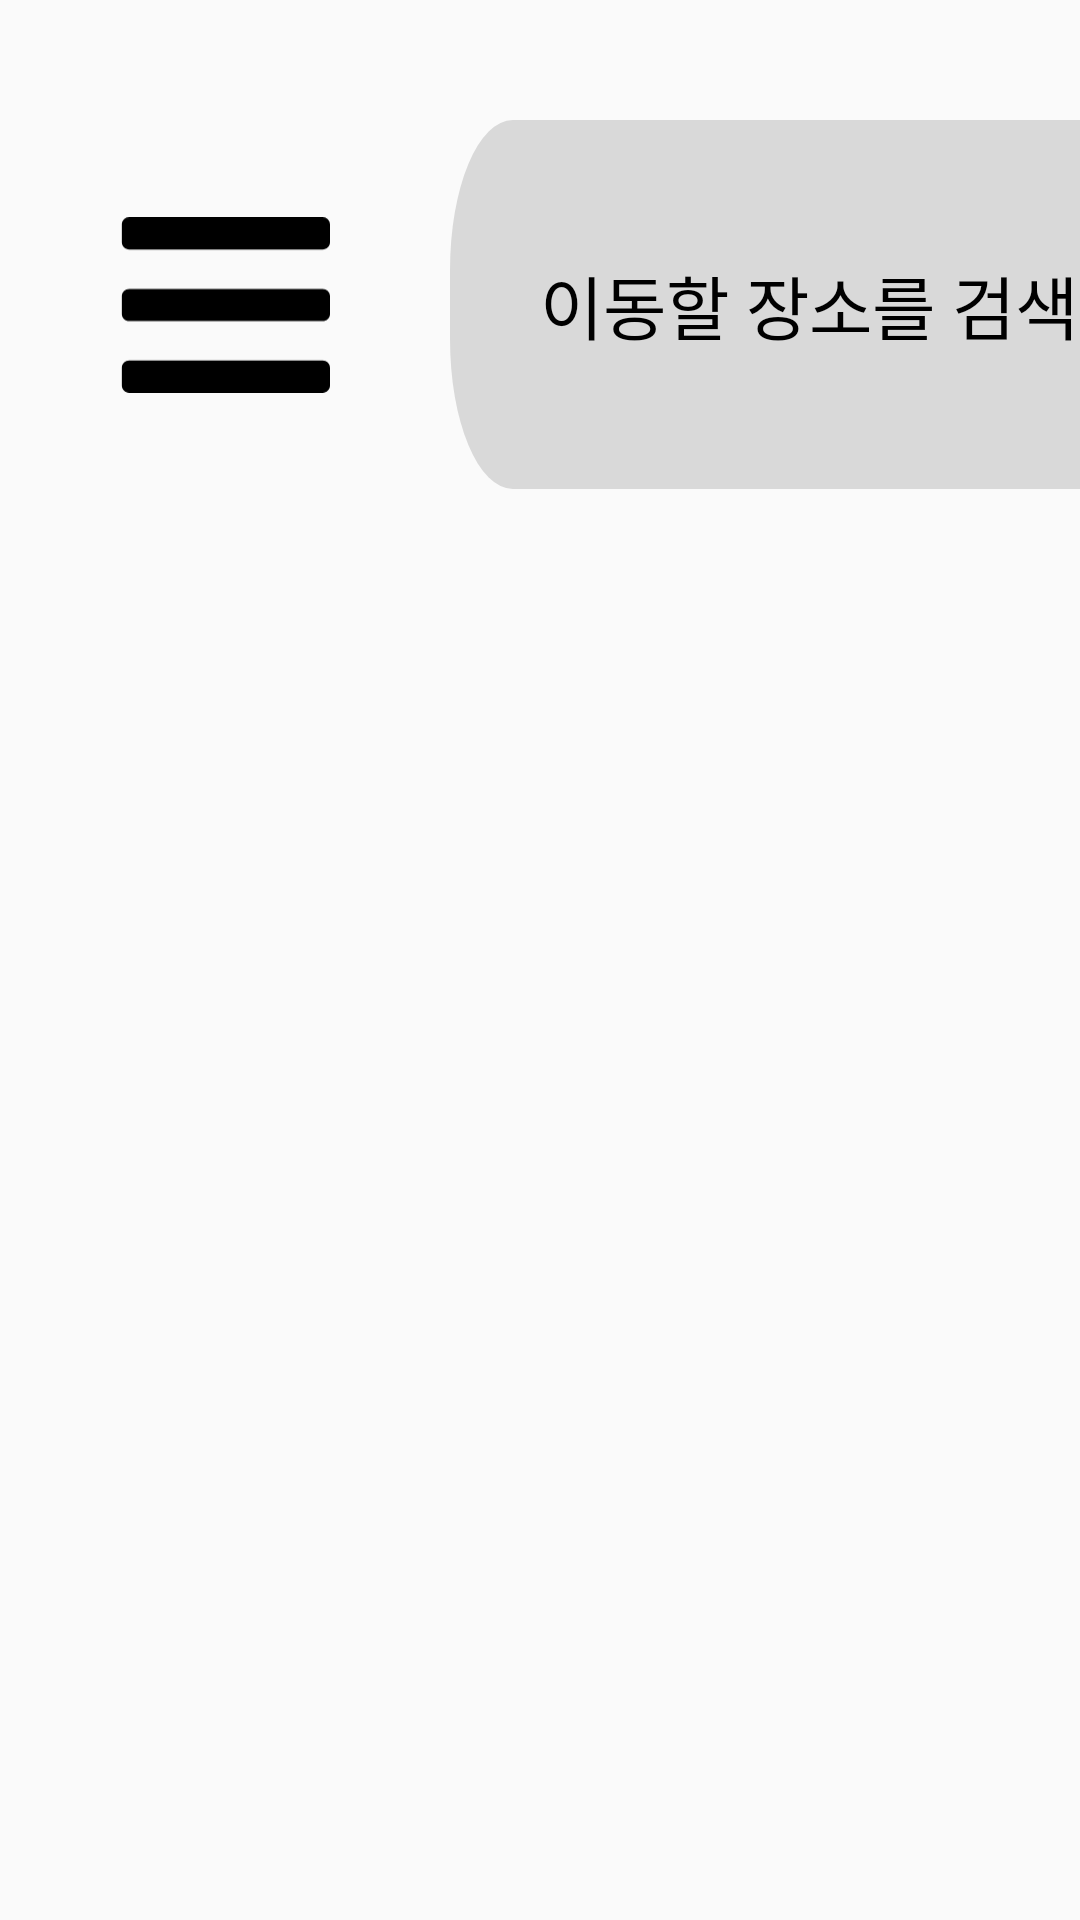

Layout XML and referenced resources for this Android screen:
<!-- AndroidManifest.xml: application theme Theme.White_Bus_Demo -->
<!-- res/layout/activity_vi_search_des.xml -->
<?xml version="1.0" encoding="utf-8"?>

<androidx.constraintlayout.widget.ConstraintLayout xmlns:android="http://schemas.android.com/apk/res/android"
    xmlns:app="http://schemas.android.com/apk/res-auto"
    xmlns:tools="http://schemas.android.com/tools"
    android:id="@+id/main"
    android:layout_width="match_parent"
    android:layout_height="match_parent">


    <androidx.constraintlayout.widget.ConstraintLayout
        android:id="@+id/vi_header_cl"
        android:layout_width="match_parent"
        android:layout_height="wrap_content"
        android:layout_marginTop="40dp"
        app:layout_constraintStart_toStartOf="parent"
        app:layout_constraintTop_toTopOf="parent">

        <ImageView
            android:id="@+id/iv_main_hamburger_iv"
            android:layout_width="70dp"
            android:layout_height="70dp"
            android:layout_marginStart="40dp"
            android:src="@drawable/hamburger"
            app:layout_constraintBottom_toBottomOf="@id/iv_main_search_place_et"
            app:layout_constraintStart_toStartOf="parent"
            app:layout_constraintTop_toTopOf="parent" />

        <EditText
            android:id="@+id/iv_main_search_place_et"
            android:layout_width="350dp"
            android:layout_height="wrap_content"
            android:layout_marginLeft="40dp"
            android:background="@drawable/searchbar"
            android:hint="이동할 장소를 검색해주세요."
            android:paddingLeft="30dp"
            android:textColorHint="@color/black"
            android:textSize="23dp"
            app:layout_constraintStart_toEndOf="@id/iv_main_hamburger_iv"/>
    </androidx.constraintlayout.widget.ConstraintLayout>

    <androidx.recyclerview.widget.RecyclerView
        android:id="@+id/vi_drawer_rv"
        android:layout_width="match_parent"
        android:layout_height="600dp"
        app:layout_constraintEnd_toEndOf="parent"
        app:layout_constraintHorizontal_bias="0.0"
        app:layout_constraintStart_toStartOf="parent"
        app:layout_constraintTop_toBottomOf="@+id/vi_header_cl"
        app:layout_constraintHeight_max="400dp"
        android:layout_marginTop="20dp" />
</androidx.constraintlayout.widget.ConstraintLayout>
<!-- resources referenced by this layout -->
<resources>
  <color name="black">#FF000000</color>
  <!-- drawable hamburger (drawable) -->
  <vector xmlns:android="http://schemas.android.com/apk/res/android"
      android:width="110dp"
      android:height="92dp"
      android:viewportWidth="110"
      android:viewportHeight="92">
    <path
        android:pathData="M4.86,16.9H106.11C108.26,16.9 110,15.22 110,13.14V3.76C110,1.68 108.26,0 106.11,0H4.86C2.71,0 0.97,1.68 0.97,3.76V13.14C0.97,15.22 2.71,16.9 4.86,16.9ZM4.86,54.45H106.11C108.26,54.45 110,52.77 110,50.69V41.31C110,39.23 108.26,37.55 106.11,37.55H4.86C2.71,37.55 0.97,39.23 0.97,41.31V50.69C0.97,52.77 2.71,54.45 4.86,54.45ZM4.86,92H106.11C108.26,92 110,90.32 110,88.24V78.86C110,76.78 108.26,75.1 106.11,75.1H4.86C2.71,75.1 0.97,76.78 0.97,78.86V88.24C0.97,90.32 2.71,92 4.86,92Z"
        android:fillColor="#000000"/>
  </vector>
  <!-- drawable searchbar (drawable) -->
  <vector xmlns:android="http://schemas.android.com/apk/res/android"
      android:width="837dp"
      android:height="123dp"
      android:viewportWidth="837"
      android:viewportHeight="123">
    <path
        android:pathData="M50,0L787,0A50,50 0,0 1,837 50L837,73A50,50 0,0 1,787 123L50,123A50,50 0,0 1,0 73L0,50A50,50 0,0 1,50 0z"
        android:fillColor="#D9D9D9"/>
  </vector>
  <style name="Theme.White_Bus_Demo" parent="Base.Theme.White_Bus_Demo" />
  <style name="Base.Theme.White_Bus_Demo" parent="Theme.AppCompat.DayNight.NoActionBar">
          
          
      </style>
</resources>
